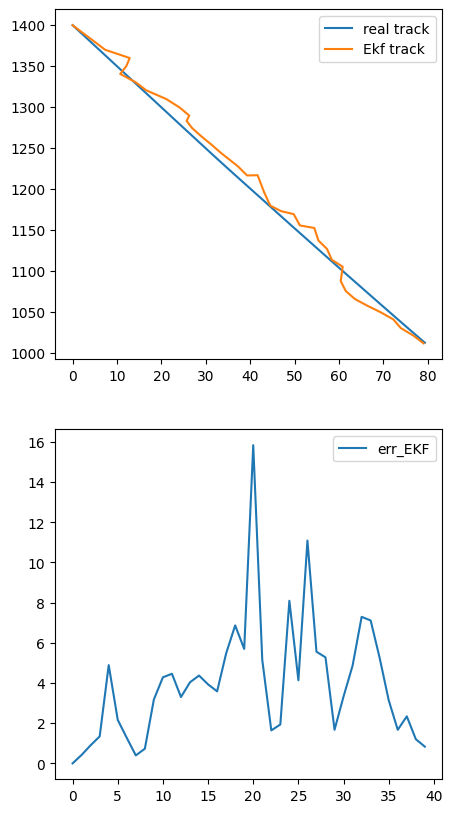

Write the Python code that produced this figure.
#!/usr/bin/env python
# -*- coding:utf-8 -*-
# @FileName  :EKF_angle_2d.py
# @Time      :2022/9/22 10:51 AM
# [redacted]
import numpy as np
import matplotlib.pyplot as plt

plt.rcParams['font.sans-serif'] = ['Heiti TC']  # 用来正常显示中文标签
plt.rcParams['axes.unicode_minus'] = False  # 用来正常显示负号

"""
利用方位角测量对对匀速直线运动的物体的跟踪
"""

T = 1
N = 40 // T
F = np.array([[1, T, 0, 0], [0, 1, 0, 0], [0, 0, 1, T], [0, 0, 0, 1]])
G = np.array([[T ** 2 / 2, 0], [T, 0], [0, T ** 2 / 2], [0, T]])
delta_w = 1e-4
Q = delta_w * np.diag([1, 1])
R = 0.01 * np.pi / 180
W = np.dot(np.sqrt(Q), np.random.randn(2, N))
V = np.dot(np.sqrt(R), np.random.randn(1, N))

station = np.array([[0], [1000]])
fun_h = lambda x, y: np.arctan2(y - station[1, :], x - station[0, :])


def getH(x, y):
    rtn = np.zeros([4, 1])
    d = ((x - station[0, :]) ** 2 + (y - station[1, :]) ** 2)
    rtn[0, 0] = -(y - station[1, :]) / d
    rtn[2, 0] = (x - station[0, :]) / d
    return rtn.transpose(), d


# EKF
X = np.zeros([4, N])
X[:, 0] = [0, 2, 1400, -10]
Z = np.zeros([1, N])
for k in range(1, N):
    X[:, k] = F.dot(X[:, k - 1]) + G.dot(W[:, k])

# Z = np.arctan2(X[2,:]-station[1,:],X[0,:]-station[0,:])
Z = fun_h(X[0, :], X[2, :]) + V

# EKF
Xekf = np.zeros([4,N])
Xekf[:,0] = X[:,0]
P0=np.eye(4)
for i in range(1,N):
    Xn = F.dot(Xekf[:,i-1])
    Zn = fun_h(Xn[0],Xn[2])
    P1 = F.dot(P0).dot(F.transpose()) + G.dot(Q).dot(G.transpose())
    H,_ = getH(Xn[0],Xn[2])
    K = P1.dot(H.transpose()).dot(np.linalg.inv(H.dot(P1).dot(H.transpose())+R))
    Xekf[:,i] = Xn + K.dot(Z[:,i]-Zn)
    P0 = (np.eye(4)-K.dot(H)).dot(P1)

err_Ekf = np.sqrt(np.sum((Xekf-X)[[0,2],:]**2,axis=0))

plt.figure(figsize=np.array([1,2])*5)
plt.subplot(2,1,1)
plt.plot(X[0,:],X[2,:],label="real track")
plt.plot(Xekf[0,:],Xekf[2,:],label="Ekf track")
plt.legend()
plt.subplot(2,1,2)
plt.plot(err_Ekf,label = "err_EKF")
plt.legend()
plt.show()

